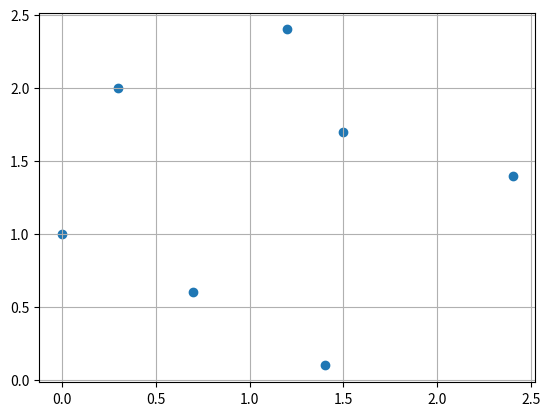

Write Python code to recreate this figure.
import numpy as np
import matplotlib.pyplot as plt

x = np.array([1.2, 2.4, 0.0, 1.4, 1.5, 0.3, 0.7])
y = np.array([2.4, 1.4, 1.0, 0.1, 1.7, 2., 0.6])

plt.scatter(x, y)
plt.grid()
plt.show()